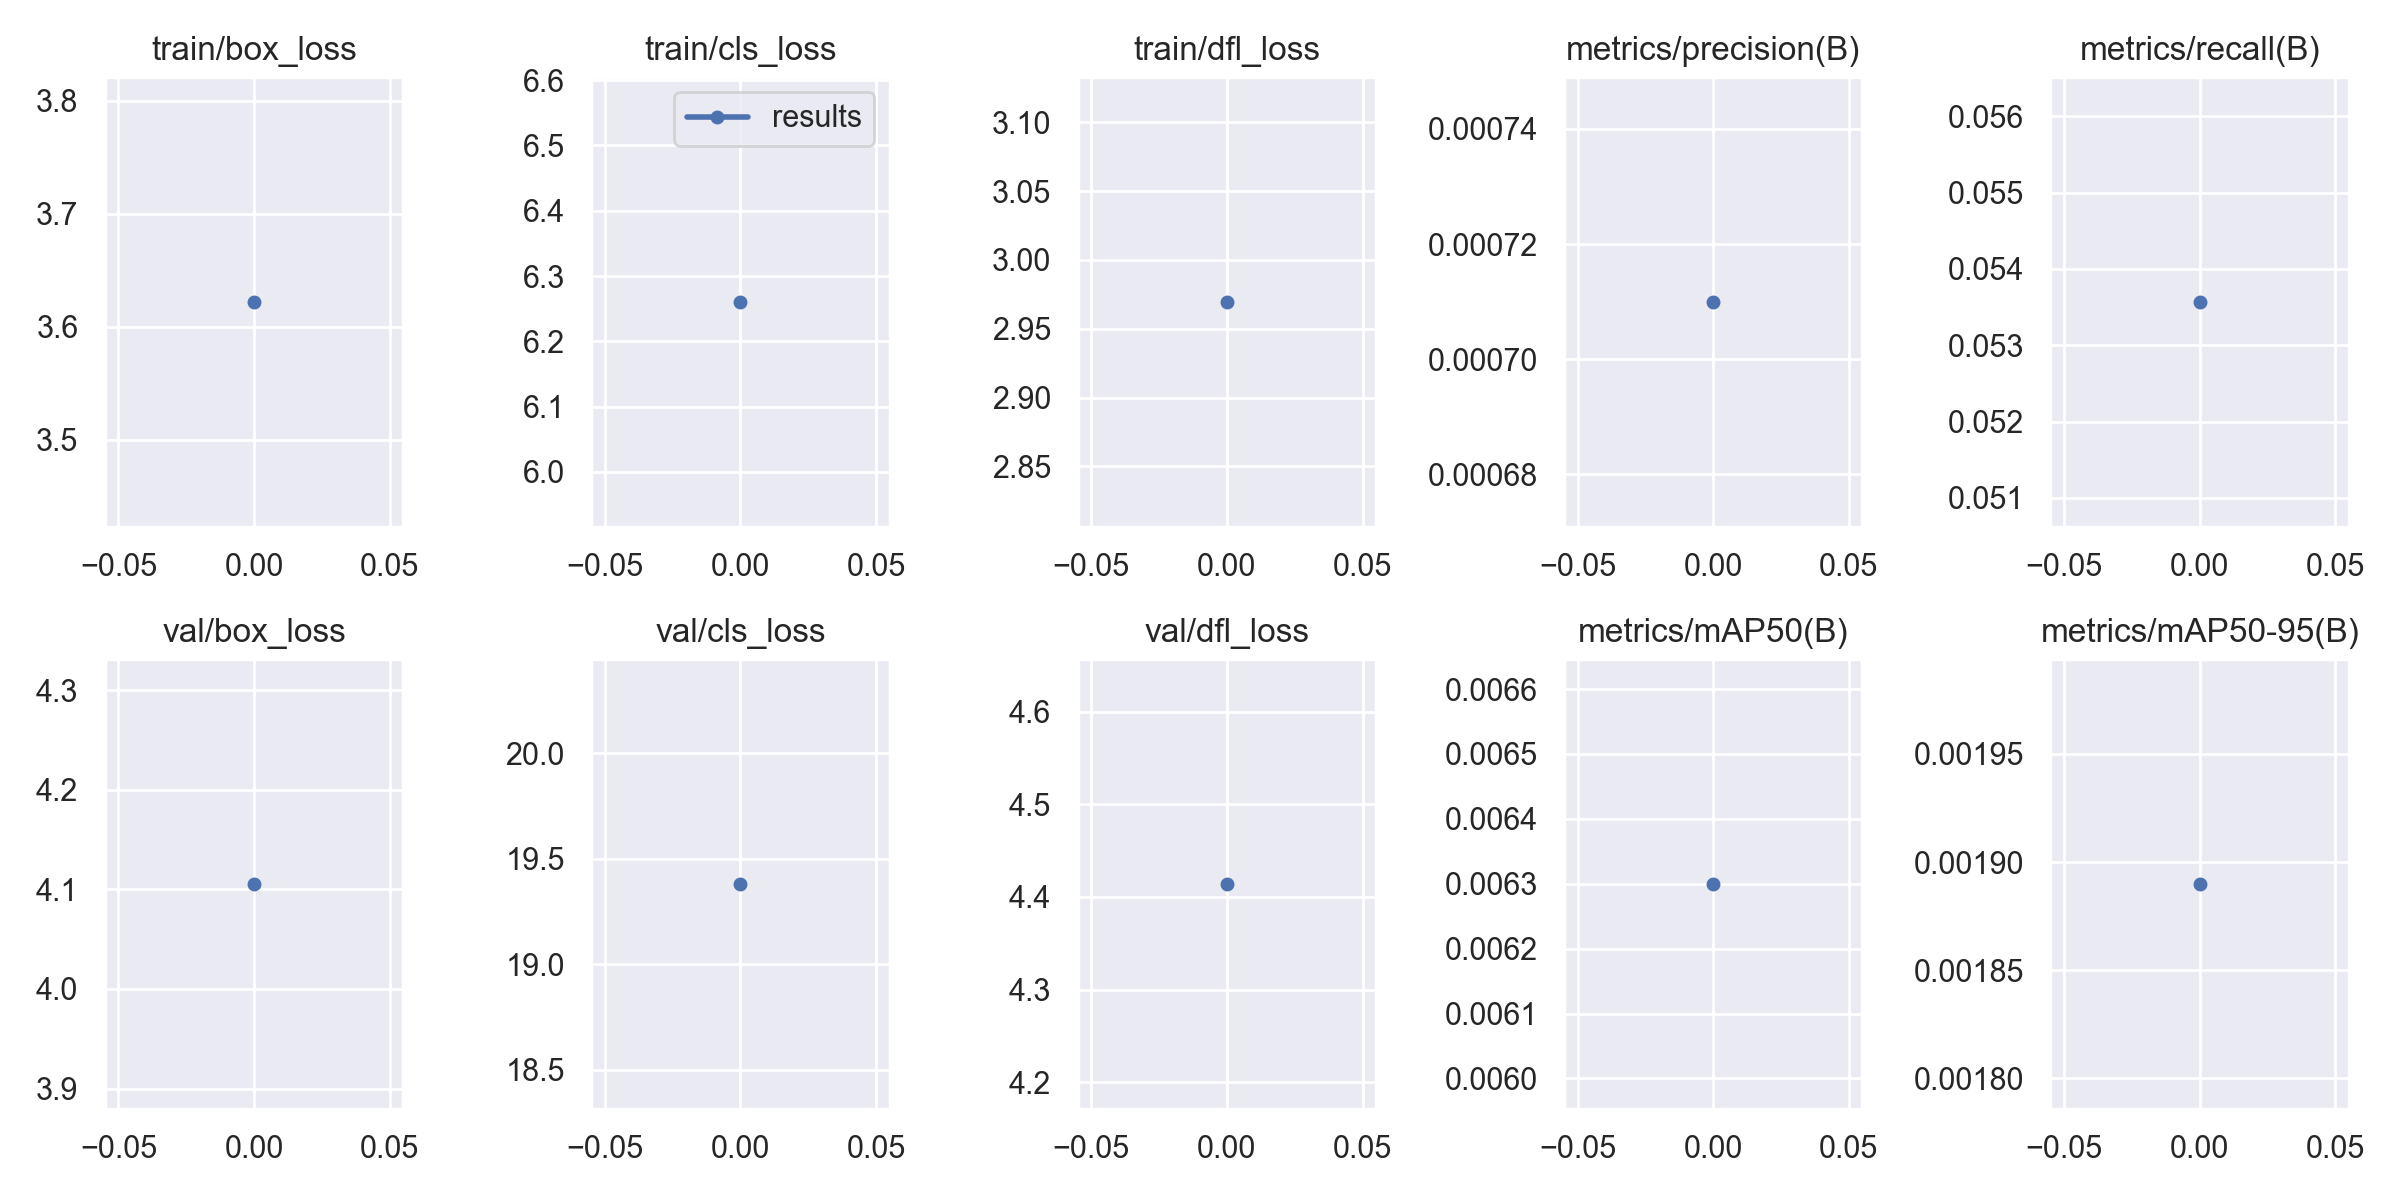

The file beside this chart, header and first rows:
epoch, train/box_loss, train/cls_loss, train/dfl_loss, metrics/precision(B), metrics/recall(B), metrics/mAP50(B), metrics/mAP50-95(B), val/box_loss, val/cls_loss, val/dfl_loss, lr/pg0, lr/pg1, lr/pg2
0, 3.622, 6.261, 2.97, 0.00071, 0.05357, 0.0063, 0.00189, 4.106, 19.38, 4.414, 0.0982, 0.0002, 0.0002
